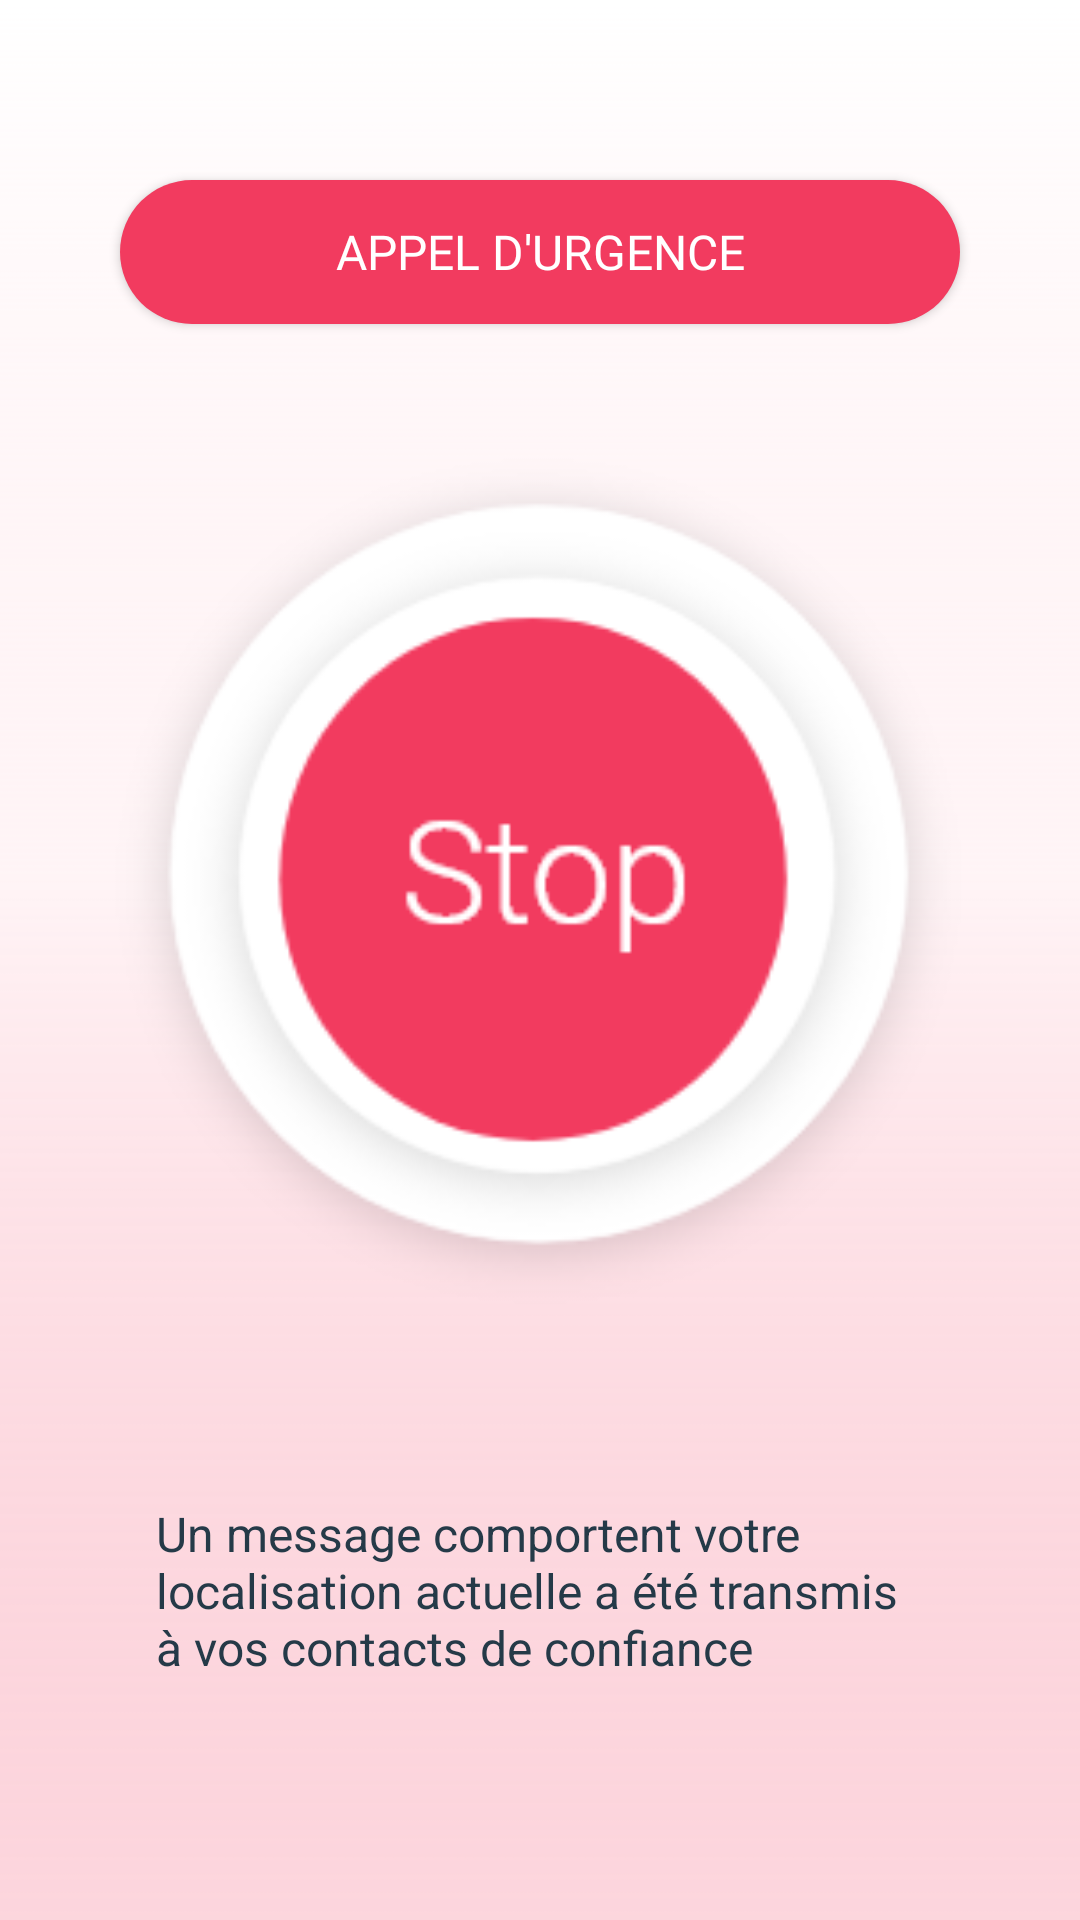

Android layout source for this screen:
<!-- AndroidManifest.xml: application theme Theme.WomenAssist -->
<!-- res/layout/activity_alert.xml -->
<?xml version="1.0" encoding="utf-8"?>
<androidx.constraintlayout.widget.ConstraintLayout xmlns:android="http://schemas.android.com/apk/res/android"
    xmlns:app="http://schemas.android.com/apk/res-auto"
    xmlns:tools="http://schemas.android.com/tools"
    android:layout_width="match_parent"
    android:layout_height="match_parent"
    tools:context=".Alert"
    android:background="@drawable/backgroundhome">


    <View
        android:id="@+id/view"
        android:layout_width="300dp"
        android:layout_height="300dp"
        android:layout_marginStart="40dp"
        android:layout_marginTop="60dp"
        android:layout_marginEnd="40dp"
        android:layout_marginBottom="60dp"
        android:elevation="30dp"
        android:background="@drawable/sos"
        app:layout_constraintBottom_toTopOf="@+id/textView41"
        app:layout_constraintEnd_toEndOf="parent"
        app:layout_constraintStart_toStartOf="parent"
        app:layout_constraintTop_toBottomOf="@+id/button2" />

    <Button
        android:id="@+id/button2"
        android:layout_width="0dp"
        android:layout_height="wrap_content"
        android:layout_marginStart="40dp"
        android:layout_marginTop="60dp"
        android:layout_marginEnd="40dp"
        android:background="@drawable/redbutton"
        android:backgroundTint="@color/pink"
        android:fontFamily="@font/regular"
        android:elevation="30dp"
        android:minHeight="48dp"
        android:text="Appel d'urgence"
        android:textColor="@color/white"
        android:textSize="16dp"
        app:layout_constraintEnd_toEndOf="parent"
        app:layout_constraintStart_toStartOf="parent"
        app:layout_constraintTop_toTopOf="parent" />

    <TextView
        android:id="@+id/textView41"
        android:layout_width="0dp"
        android:layout_height="wrap_content"
        android:layout_marginStart="32dp"
        android:layout_marginEnd="32dp"
        android:layout_marginBottom="60dp"
        android:background="@drawable/fontextblan"
        android:padding="20dp"
        android:elevation="30dp"
        android:text="Un message comportent votre localisation actuelle a été transmis à vos contacts de confiance "
        android:textColor="@color/dark"
        android:textSize="16dp"
        app:layout_constraintBottom_toBottomOf="parent"
        app:layout_constraintEnd_toEndOf="parent"
        app:layout_constraintStart_toStartOf="parent" />

</androidx.constraintlayout.widget.ConstraintLayout>
<!-- resources referenced by this layout -->
<resources>
  <color name="dark">#253A48</color>
  <color name="pink">#F23B5F</color>
  <color name="white">#FFFFFFFF</color>
  <!-- drawable backgroundhome: png bitmap (drawable-hdpi, 4087 bytes) -->
  <!-- drawable redbutton (drawable) -->
  <?xml version="1.0" encoding="utf-8"?>
  <shape android:shape="rectangle"
      xmlns:android="http://schemas.android.com/apk/res/android">
      <solid android:color="@color/pink"/>
      <corners android:radius="50sp"/>
  </shape>
  <!-- drawable sos: png bitmap (drawable-hdpi, 8394 bytes) -->
  <style name="Theme.WomenAssist" parent="Theme.MaterialComponents.Light.NoActionBar">
          
          <item name="colorPrimary">@color/dark</item>
          <item name="colorPrimaryDark">@color/dark</item>
          <item name="colorAccent">@color/teal_200</item>
          
          <item name="windowNoTitle">true</item>
          <item name="windowActionBar">false</item>
      </style>
  <color name="teal_200">#FF03DAC5</color>
</resources>
